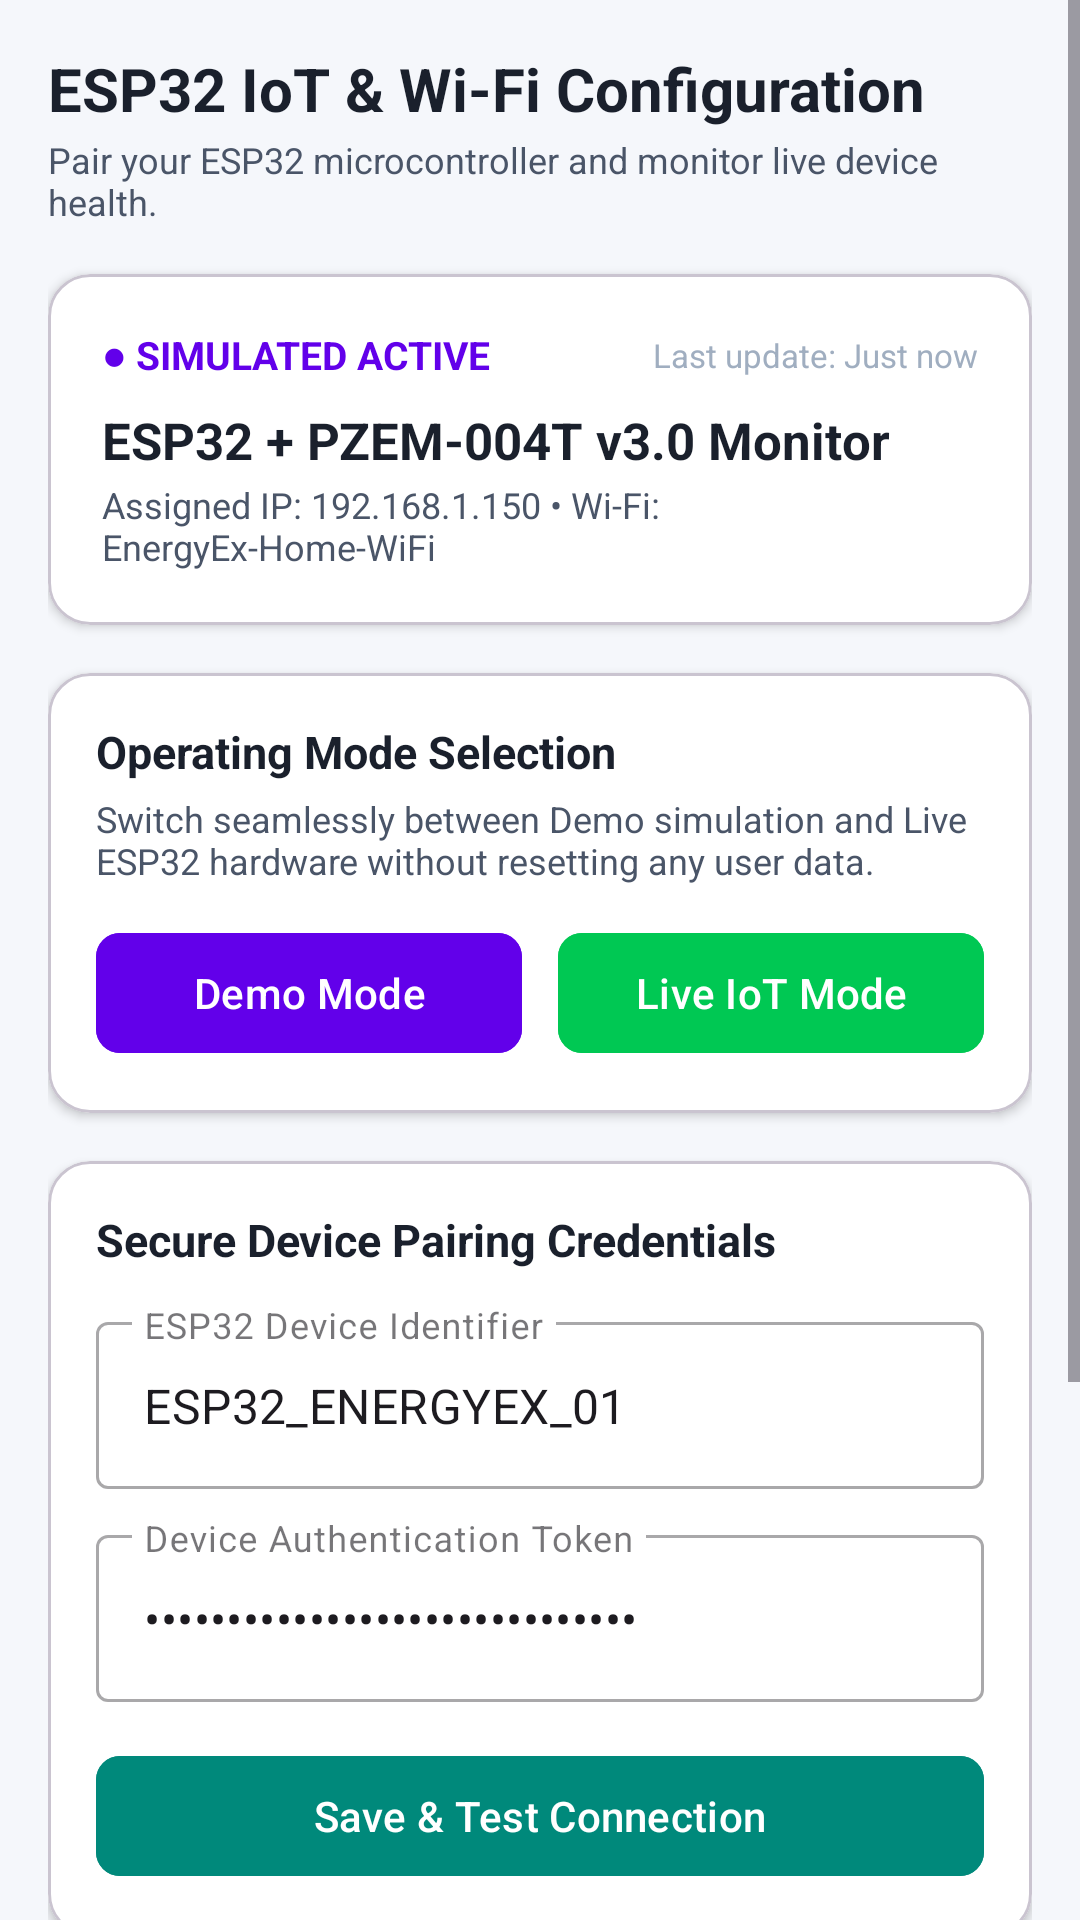

Layout XML and referenced resources for this Android screen:
<!-- AndroidManifest.xml: application theme Theme.EnergyEx -->
<!-- res/layout/fragment_iot_setup.xml -->
<?xml version="1.0" encoding="utf-8"?>
<ScrollView xmlns:android="http://schemas.android.com/apk/res/android"
    xmlns:app="http://schemas.android.com/apk/res-auto"
    android:layout_width="match_parent"
    android:layout_height="match_parent"
    android:background="@color/background_light"
    android:fillViewport="true">

    <LinearLayout
        android:layout_width="match_parent"
        android:layout_height="wrap_content"
        android:orientation="vertical"
        android:padding="16dp">

        <TextView
            android:layout_width="wrap_content"
            android:layout_height="wrap_content"
            android:text="ESP32 IoT &amp; Wi-Fi Configuration"
            android:textColor="@color/text_primary"
            android:textSize="20sp"
            android:textStyle="bold" />

        <TextView
            android:layout_width="wrap_content"
            android:layout_height="wrap_content"
            android:text="Pair your ESP32 microcontroller and monitor live device health."
            android:textColor="@color/text_secondary"
            android:textSize="12sp"
            android:layout_marginTop="2dp"
            android:layout_marginBottom="16dp" />

        
        <com.google.android.material.card.MaterialCardView
            android:layout_width="match_parent"
            android:layout_height="wrap_content"
            app:cardCornerRadius="14dp"
            app:cardElevation="2dp"
            app:cardBackgroundColor="@color/surface_card"
            android:layout_marginBottom="16dp">

            <LinearLayout
                android:layout_width="match_parent"
                android:layout_height="wrap_content"
                android:orientation="vertical"
                android:padding="18dp">

                <LinearLayout
                    android:layout_width="match_parent"
                    android:layout_height="wrap_content"
                    android:orientation="horizontal"
                    android:gravity="center_vertical">

                    <TextView
                        android:id="@+id/tvDeviceHealthBadge"
                        android:layout_width="wrap_content"
                        android:layout_height="wrap_content"
                        android:text="● SIMULATED ACTIVE"
                        android:textColor="@color/status_demo"
                        android:textSize="13sp"
                        android:textStyle="bold" />

                    <TextView
                        android:id="@+id/tvDeviceLastSeen"
                        android:layout_width="0dp"
                        android:layout_height="wrap_content"
                        android:layout_weight="1"
                        android:text="Last update: Just now"
                        android:textColor="@color/text_muted"
                        android:textSize="11sp"
                        android:gravity="end" />
                </LinearLayout>

                <TextView
                    android:id="@+id/tvDeviceName"
                    android:layout_width="wrap_content"
                    android:layout_height="wrap_content"
                    android:text="ESP32 + PZEM-004T v3.0 Monitor"
                    android:textColor="@color/text_primary"
                    android:textSize="17sp"
                    android:textStyle="bold"
                    android:layout_marginTop="8dp" />

                <TextView
                    android:id="@+id/tvDeviceIp"
                    android:layout_width="wrap_content"
                    android:layout_height="wrap_content"
                    android:text="Assigned IP: 192.168.1.150 • Wi-Fi: EnergyEx-Home-WiFi"
                    android:textColor="@color/text_secondary"
                    android:textSize="12sp"
                    android:layout_marginTop="2dp" />

            </LinearLayout>
        </com.google.android.material.card.MaterialCardView>

        
        <com.google.android.material.card.MaterialCardView
            android:layout_width="match_parent"
            android:layout_height="wrap_content"
            app:cardCornerRadius="14dp"
            app:cardElevation="2dp"
            app:cardBackgroundColor="@color/surface_card"
            android:layout_marginBottom="16dp">

            <LinearLayout
                android:layout_width="match_parent"
                android:layout_height="wrap_content"
                android:orientation="vertical"
                android:padding="16dp">

                <TextView
                    android:layout_width="wrap_content"
                    android:layout_height="wrap_content"
                    android:text="Operating Mode Selection"
                    android:textColor="@color/text_primary"
                    android:textSize="15sp"
                    android:textStyle="bold" />

                <TextView
                    android:layout_width="wrap_content"
                    android:layout_height="wrap_content"
                    android:text="Switch seamlessly between Demo simulation and Live ESP32 hardware without resetting any user data."
                    android:textColor="@color/text_secondary"
                    android:textSize="12sp"
                    android:layout_marginTop="4dp"
                    android:layout_marginBottom="12dp" />

                <LinearLayout
                    android:layout_width="match_parent"
                    android:layout_height="wrap_content"
                    android:orientation="horizontal">

                    <com.google.android.material.button.MaterialButton
                        android:id="@+id/btnSetDemoMode"
                        android:layout_width="0dp"
                        android:layout_height="48dp"
                        android:layout_weight="1"
                        android:text="Demo Mode"
                        android:textColor="@color/text_white"
                        android:backgroundTint="@color/status_demo"
                        app:cornerRadius="8dp"
                        android:layout_marginEnd="6dp" />

                    <com.google.android.material.button.MaterialButton
                        android:id="@+id/btnSetLiveMode"
                        android:layout_width="0dp"
                        android:layout_height="48dp"
                        android:layout_weight="1"
                        android:text="Live IoT Mode"
                        android:textColor="@color/text_white"
                        android:backgroundTint="@color/status_online"
                        app:cornerRadius="8dp"
                        android:layout_marginStart="6dp" />
                </LinearLayout>

            </LinearLayout>
        </com.google.android.material.card.MaterialCardView>

        
        <com.google.android.material.card.MaterialCardView
            android:layout_width="match_parent"
            android:layout_height="wrap_content"
            app:cardCornerRadius="14dp"
            app:cardElevation="2dp"
            app:cardBackgroundColor="@color/surface_card"
            android:layout_marginBottom="16dp">

            <LinearLayout
                android:layout_width="match_parent"
                android:layout_height="wrap_content"
                android:orientation="vertical"
                android:padding="16dp">

                <TextView
                    android:layout_width="wrap_content"
                    android:layout_height="wrap_content"
                    android:text="Secure Device Pairing Credentials"
                    android:textColor="@color/text_primary"
                    android:textSize="15sp"
                    android:textStyle="bold" />

                <com.google.android.material.textfield.TextInputLayout
                    android:layout_width="match_parent"
                    android:layout_height="wrap_content"
                    android:hint="ESP32 Device Identifier"
                    android:layout_marginTop="12dp"
                    style="@style/Widget.MaterialComponents.TextInputLayout.OutlinedBox">

                    <com.google.android.material.textfield.TextInputEditText
                        android:id="@+id/etDeviceId"
                        android:layout_width="match_parent"
                        android:layout_height="wrap_content"
                        android:text="ESP32_ENERGYEX_01" />
                </com.google.android.material.textfield.TextInputLayout>

                <com.google.android.material.textfield.TextInputLayout
                    android:layout_width="match_parent"
                    android:layout_height="wrap_content"
                    android:hint="Device Authentication Token"
                    android:layout_marginTop="10dp"
                    style="@style/Widget.MaterialComponents.TextInputLayout.OutlinedBox">

                    <com.google.android.material.textfield.TextInputEditText
                        android:id="@+id/etDeviceToken"
                        android:layout_width="match_parent"
                        android:layout_height="wrap_content"
                        android:text="ENERGYEX_IOT_SECURE_TOKEN_2026"
                        android:inputType="textPassword" />
                </com.google.android.material.textfield.TextInputLayout>

                <com.google.android.material.button.MaterialButton
                    android:id="@+id/btnSaveDeviceSettings"
                    android:layout_width="match_parent"
                    android:layout_height="48dp"
                    android:text="Save &amp; Test Connection"
                    android:textColor="@color/text_white"
                    android:backgroundTint="@color/primary"
                    app:cornerRadius="8dp"
                    android:layout_marginTop="14dp" />

            </LinearLayout>
        </com.google.android.material.card.MaterialCardView>

        
        <com.google.android.material.card.MaterialCardView
            android:layout_width="match_parent"
            android:layout_height="wrap_content"
            app:cardCornerRadius="14dp"
            app:cardElevation="2dp"
            app:cardBackgroundColor="@color/surface_card"
            android:layout_marginBottom="24dp">

            <LinearLayout
                android:layout_width="match_parent"
                android:layout_height="wrap_content"
                android:orientation="vertical"
                android:padding="16dp">

                <TextView
                    android:layout_width="wrap_content"
                    android:layout_height="wrap_content"
                    android:text="📦 Hardware Arrival Guide (Tomorrow)"
                    android:textColor="@color/primary"
                    android:textSize="15sp"
                    android:textStyle="bold" />

                <TextView
                    android:layout_width="match_parent"
                    android:layout_height="wrap_content"
                    android:text="Once your package arrives:\n1. Flash 'EnergyEx_ESP32.ino' firmware onto ESP32.\n2. Connect PZEM-004T RX/TX to ESP32 GPIO 16/17.\n3. Connect 4-Channel Relays to GPIO 18, 19, 21, 22.\n4. Power up ESP32 via 5V adapter and observe status turn to LIVE IoT MODE automatically!"
                    android:textColor="@color/text_secondary"
                    android:textSize="13sp"
                    android:lineSpacingExtra="3dp"
                    android:layout_marginTop="8dp" />

            </LinearLayout>
        </com.google.android.material.card.MaterialCardView>

    </LinearLayout>
</ScrollView>
<!-- resources referenced by this layout -->
<resources>
  <color name="background_light">#F5F7FB</color>
  <color name="primary">#00897B</color>
  <color name="status_demo">#6200EA</color>
  <color name="status_online">#00C853</color>
  <color name="surface_card">#FFFFFF</color>
  <color name="text_muted">#A0AEC0</color>
  <color name="text_primary">#1A202C</color>
  <color name="text_secondary">#4A5568</color>
  <color name="text_white">#FFFFFF</color>
  <style name="Theme.EnergyEx" parent="Theme.Material3.DayNight.NoActionBar">
          <item name="colorPrimary">@color/primary</item>
          <item name="colorPrimaryDark">@color/primary_dark</item>
          <item name="colorSecondary">@color/accent_energy</item>
          <item name="android:windowBackground">@color/background_light</item>
          <item name="android:statusBarColor">@color/primary_dark</item>
          <item name="android:windowLightStatusBar">false</item>
      </style>
  <color name="primary_dark">#004D40</color>
  <color name="accent_energy">#00E676</color>
</resources>
